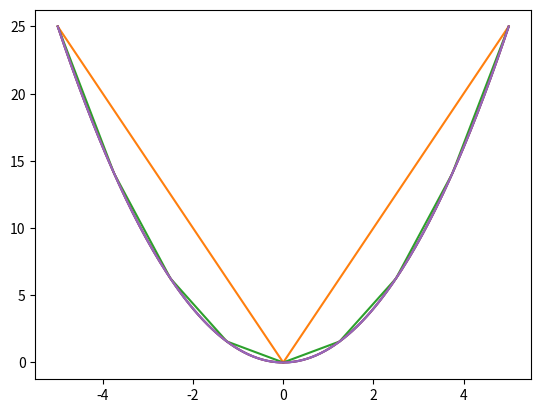

Here is the Python script that generated this plot: (Note: this script raises an exception after producing the figure.)
# -*- coding: utf-8 -*-
""" [redacted]

Automatically generated by Colaboratory.

Original file is located at
    https://colab.research.google.com/<link-removed>

# [redacted]

![image.png](attachment:d182ceca-488d-4cf2-96b1-59f83eba0d61.png)
"""

# All import modules are declared in this cell.
import numpy as np
import matplotlib.pyplot as plt

x = np.linspace(-5, 5, 200)
#print(x)

y = x**2

plt.plot(x, y)
plt.show()

x3 = np.linspace(-5, 5, 3)

y = x3**2
plt.plot(x3, y)
plt.show()

x9 = np.linspace(-5, 5, 9)

y = x9**2
plt.plot(x9, y)
plt.show()

x200 = np.linspace(-5, 5, 200)

y = x200**2
plt.plot(x200, y)
plt.show()

x2000 = np.linspace(-5, 5, 2000)

y = x2000**2
plt.plot(x2000, y)
plt.show()

x3 = np.linspace(-5, 5, 20)

y = x3**2
plt.plot(x, y)
plt.scatter(x3, y)
plt.show()

# Formatin of a matrix whose Eigen Values and Vectors are to be obtained.
A = np.matrix([[2, 4, 5], [6, 3, 8], [7, 34, 2]])
print(A)

# We get the Eigen Value and Vector of the Matrix A with the following line:
np.linalg.eig(A)
## We get the Eigen Value and Vector of the Matrix A individually with the following line:
[eigval, eigvec] = np.linalg.eig(A)

# To get the Eigen Values of the matrix
eigval

# To get the Eigen Vector of the matrix
eigvec

# To determine eigen value at a particular index.
eigval[1]

